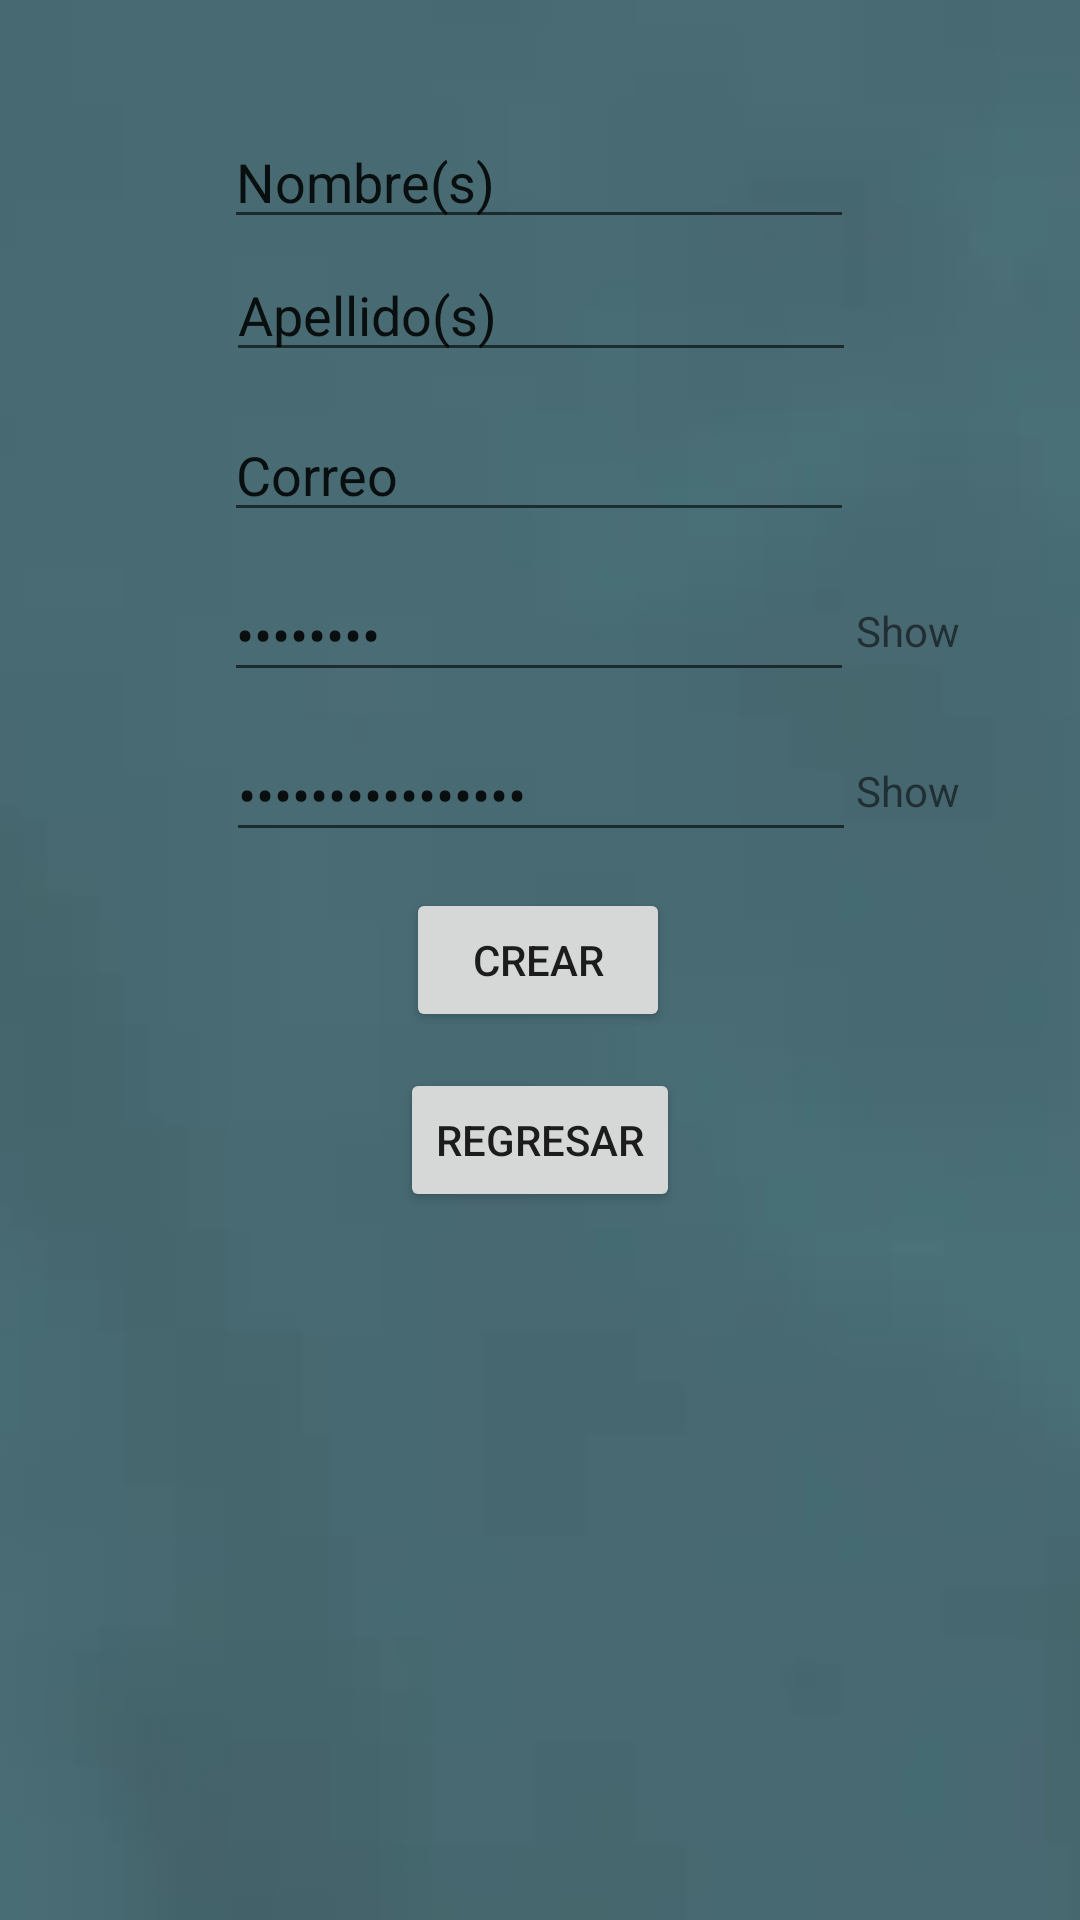

This screen was rendered from an Android layout file. Write that file and the resources it references.
<!-- AndroidManifest.xml: application theme Theme.IDMRelax -->
<!-- res/layout/activity_sign_in.xml -->
<?xml version="1.0" encoding="utf-8"?>
<androidx.constraintlayout.widget.ConstraintLayout xmlns:android="http://schemas.android.com/apk/res/android"
    xmlns:app="http://schemas.android.com/apk/res-auto"
    xmlns:tools="http://schemas.android.com/tools"
    android:layout_width="match_parent"
    android:layout_height="match_parent"
    tools:context=".signIn">

    <ImageView
        android:id="@+id/imageView"
        android:layout_width="0dp"
        android:layout_height="0dp"
        android:scaleType="centerCrop"
        app:layout_constraintBottom_toBottomOf="parent"
        app:layout_constraintEnd_toEndOf="parent"
        app:layout_constraintHorizontal_bias="0.0"
        app:layout_constraintStart_toStartOf="parent"
        app:layout_constraintTop_toTopOf="parent"
        app:layout_constraintVertical_bias="0.0"
        app:srcCompat="@drawable/fondologin" />

    <EditText
        android:id="@+id/editTextTextEmailAddress"
        android:layout_width="wrap_content"
        android:layout_height="wrap_content"
        android:layout_marginBottom="12dp"
        android:ems="10"
        android:inputType="textEmailAddress"
        android:text="@string/userEmail"
        app:layout_constraintBottom_toTopOf="@+id/newUser_psw"
        app:layout_constraintEnd_toEndOf="parent"
        app:layout_constraintHorizontal_bias="0.497"
        app:layout_constraintStart_toStartOf="parent" />

    <EditText
        android:id="@+id/editTextTextPersonName"
        android:layout_width="wrap_content"
        android:layout_height="wrap_content"
        android:ems="10"
        android:inputType="textPersonName"
        android:text="@string/new_Name"
        app:layout_constraintBottom_toTopOf="@+id/editTextTextPersonName2"
        app:layout_constraintEnd_toEndOf="parent"
        app:layout_constraintHorizontal_bias="0.497"
        app:layout_constraintStart_toStartOf="parent"
        app:layout_constraintTop_toTopOf="parent"
        app:layout_constraintVertical_bias="0.929" />

    <EditText
        android:id="@+id/editTextTextPersonName2"
        android:layout_width="wrap_content"
        android:layout_height="wrap_content"
        android:layout_marginBottom="12dp"
        android:ems="10"
        android:inputType="textPersonName"
        android:text="@string/lasta_Name"
        app:layout_constraintBottom_toTopOf="@+id/editTextTextEmailAddress"
        app:layout_constraintEnd_toEndOf="parent"
        app:layout_constraintHorizontal_bias="0.502"
        app:layout_constraintStart_toStartOf="parent" />

    <EditText
        android:id="@+id/newUser_psw"
        android:layout_width="wrap_content"
        android:layout_height="wrap_content"
        android:layout_marginBottom="12dp"
        android:ems="10"
        android:inputType="textPassword"
        android:text="@string/newUser_psw"
        app:layout_constraintBottom_toTopOf="@+id/confNewUser_psw"
        app:layout_constraintEnd_toEndOf="parent"
        app:layout_constraintHorizontal_bias="0.497"
        app:layout_constraintStart_toStartOf="parent" />

    <EditText
        android:id="@+id/confNewUser_psw"
        android:layout_width="wrap_content"
        android:layout_height="wrap_content"
        android:layout_marginBottom="12dp"
        android:ems="10"
        android:inputType="textPassword"
        android:text="@string/confirm_psw"
        app:layout_constraintBottom_toTopOf="@+id/newAccount"
        app:layout_constraintEnd_toEndOf="parent"
        app:layout_constraintHorizontal_bias="0.502"
        app:layout_constraintStart_toStartOf="parent" />

    <TextView
        android:id="@+id/show_hide2"
        android:layout_width="wrap_content"
        android:layout_height="wrap_content"
        android:text="@string/showHide_Button"
        app:layout_constraintBottom_toTopOf="@+id/confNewUser_psw"
        app:layout_constraintEnd_toEndOf="parent"
        app:layout_constraintHorizontal_bias="0.015"
        app:layout_constraintStart_toEndOf="@+id/newUser_psw"
        app:layout_constraintTop_toBottomOf="@+id/editTextTextEmailAddress" />

    <TextView
        android:id="@+id/show_hide3"
        android:layout_width="wrap_content"
        android:layout_height="wrap_content"
        android:text="@string/showHide_Button"
        app:layout_constraintBottom_toTopOf="@+id/newAccount"
        app:layout_constraintEnd_toEndOf="parent"
        app:layout_constraintHorizontal_bias="0.0"
        app:layout_constraintStart_toEndOf="@+id/confNewUser_psw"
        app:layout_constraintTop_toBottomOf="@+id/newUser_psw" />

    <Button
        android:id="@+id/newAccount"
        android:layout_width="wrap_content"
        android:layout_height="wrap_content"
        android:layout_marginBottom="12dp"
        android:text="@string/newUser_Button"
        app:layout_constraintBottom_toTopOf="@+id/back"
        app:layout_constraintEnd_toEndOf="parent"
        app:layout_constraintHorizontal_bias="0.498"
        app:layout_constraintStart_toStartOf="parent" />

    <Button
        android:id="@+id/back"
        android:layout_width="wrap_content"
        android:layout_height="wrap_content"
        android:layout_marginBottom="236dp"
        android:text="@string/return_Button"
        app:layout_constraintBottom_toBottomOf="@+id/imageView"
        app:layout_constraintEnd_toEndOf="parent"
        app:layout_constraintStart_toStartOf="parent" />
</androidx.constraintlayout.widget.ConstraintLayout>
<!-- resources referenced by this layout -->
<resources>
  <!-- drawable fondologin: webp bitmap (drawable, 1024 bytes) -->
  <string name="confirm_psw">Confirm Password</string>
  <string name="lasta_Name">Apellido(s)</string>
  <string name="newUser_Button">Crear</string>
  <string name="newUser_psw">Password</string>
  <string name="new_Name">Nombre(s)</string>
  <string name="return_Button">Regresar</string>
  <string name="showHide_Button">Show</string>
  <string name="userEmail">Correo</string>
  <style name="Theme.IDMRelax" parent="Theme.MaterialComponents.DayNight.DarkActionBar">
          
          <item name="colorPrimary">@color/purple_500</item>
          <item name="colorPrimaryVariant">@color/purple_700</item>
          <item name="colorOnPrimary">@color/white</item>
          
          <item name="colorSecondary">@color/teal_200</item>
          <item name="colorSecondaryVariant">@color/teal_700</item>
          <item name="colorOnSecondary">@color/black</item>
          
          <item name="android:statusBarColor" tools:targetApi="l">?attr/colorPrimaryVariant</item>
          
      </style>
  <!-- not gathered from this repository: default colours our renderer supplied (Android Studio template values) -->
  <color name="purple_500">#FF6200EE</color>
  <color name="purple_700">#FF3700B3</color>
  <color name="teal_200">#FF03DAC5</color>
  <color name="teal_700">#FF018786</color>
  <color name="black">#FF000000</color>
  <color name="white">#FFFFFFFF</color>
</resources>
